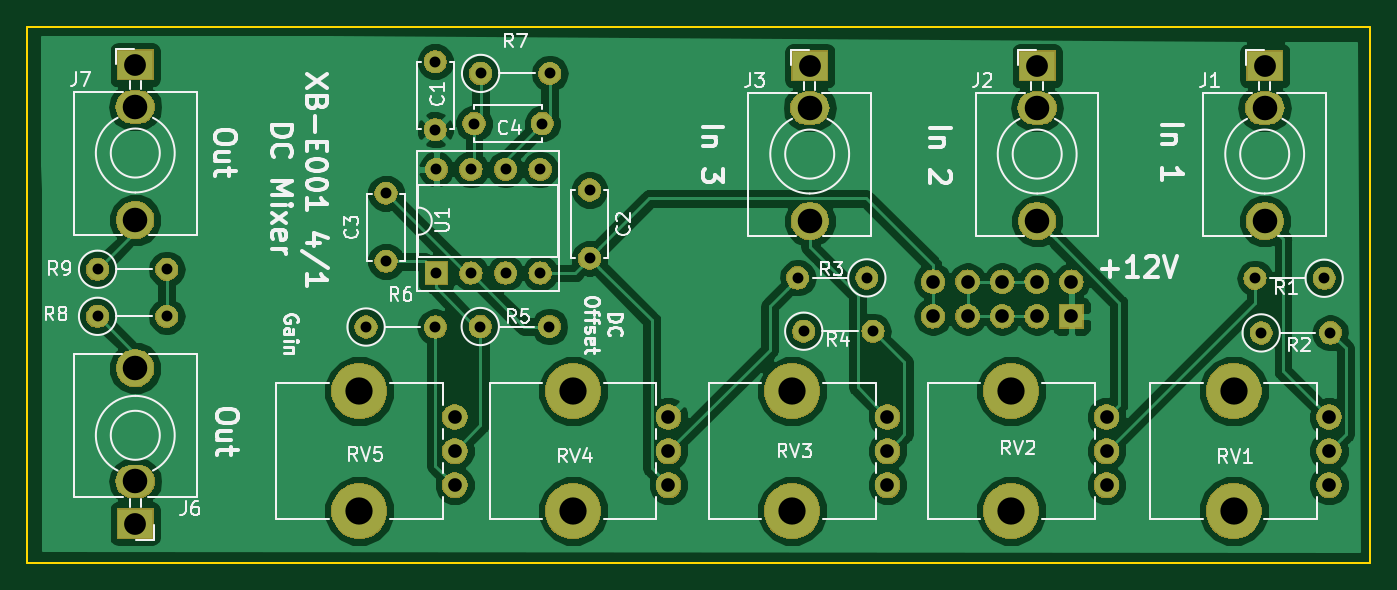
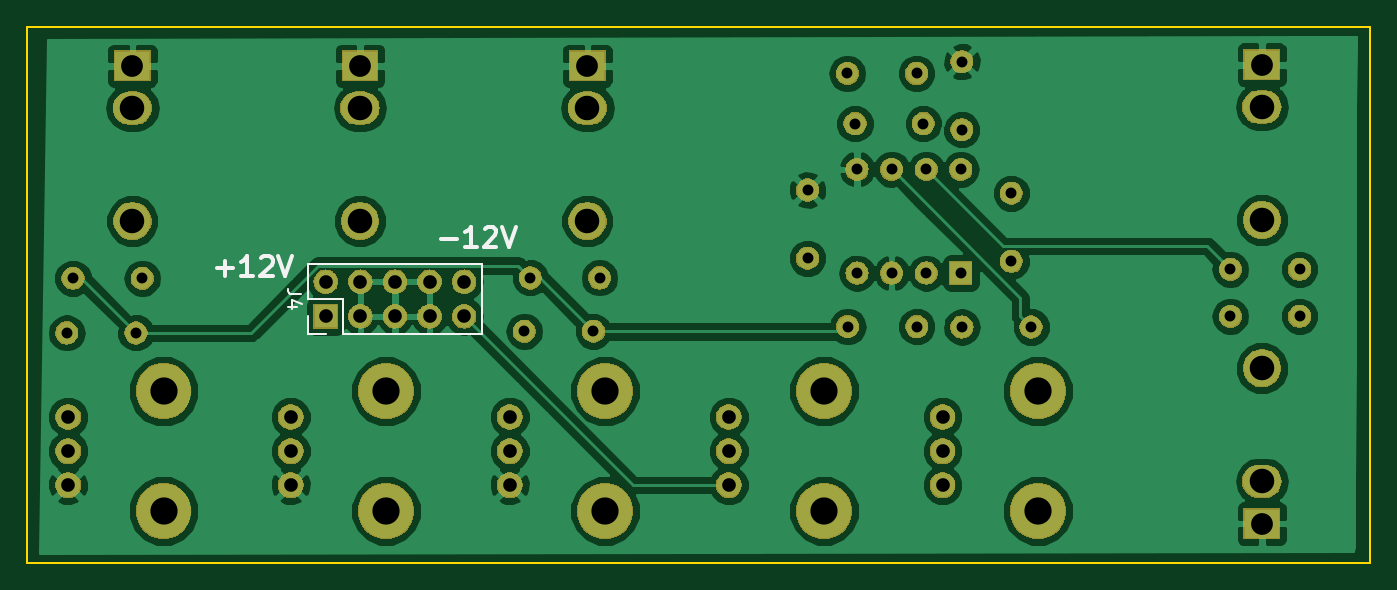
Circuit board: 11 layer files. Board 98.6 x 39.3 mm.
- bottom_copper: mixer-B.Cu.gbr (90301 bytes)
- bottom_mask: mixer-B.Mask.gbr (91082 bytes)
- paste: mixer-B.Paste.gbr (493 bytes)
- bottom_silk: mixer-B.SilkS.gbr (2470 bytes)
- outline: mixer-Edge.Cuts.gbr (688 bytes)
- top_copper: mixer-F.Cu.gbr (83379 bytes)
- top_mask: mixer-F.Mask.gbr (91082 bytes)
- paste: mixer-F.Paste.gbr (493 bytes)
- top_silk: mixer-F.SilkS.gbr (36487 bytes)
- drill: mixer-NPTH.drl (182 bytes)
- drill: mixer-PTH.drl (1117 bytes)

=== bottom_copper: mixer-B.Cu.gbr (90301 bytes, source omitted) ===
=== bottom_mask: mixer-B.Mask.gbr (91082 bytes, source omitted) ===
=== paste: mixer-B.Paste.gbr ===
G04 #@! TF.GenerationSoftware,KiCad,Pcbnew,(5.0.1)-rc2*
G04 #@! TF.CreationDate,2019-03-16T15:36:32-04:00*
G04 #@! TF.ProjectId,mixer,6D697865722E6B696361645F70636200,rev?*
G04 #@! TF.SameCoordinates,Original*
G04 #@! TF.FileFunction,Paste,Bot*
G04 #@! TF.FilePolarity,Positive*
%FSLAX46Y46*%
G04 Gerber Fmt 4.6, Leading zero omitted, Abs format (unit mm)*
G04 Created by KiCad (PCBNEW (5.0.1)-rc2) date 3/16/2019 3:36:32 PM*
%MOMM*%
%LPD*%
G01*
G04 APERTURE LIST*
G04 APERTURE END LIST*
M02*

=== bottom_silk: mixer-B.SilkS.gbr ===
G04 #@! TF.GenerationSoftware,KiCad,Pcbnew,(5.0.1)-rc2*
G04 #@! TF.CreationDate,2019-03-16T15:36:32-04:00*
G04 #@! TF.ProjectId,mixer,6D697865722E6B696361645F70636200,rev?*
G04 #@! TF.SameCoordinates,Original*
G04 #@! TF.FileFunction,Legend,Bot*
G04 #@! TF.FilePolarity,Positive*
%FSLAX46Y46*%
G04 Gerber Fmt 4.6, Leading zero omitted, Abs format (unit mm)*
G04 Created by KiCad (PCBNEW (5.0.1)-rc2) date 3/16/2019 3:36:32 PM*
%MOMM*%
%LPD*%
G01*
G04 APERTURE LIST*
%ADD10C,0.300000*%
%ADD11C,0.120000*%
%ADD12C,0.150000*%
G04 APERTURE END LIST*
D10*
X197244957Y-83177842D02*
X196102100Y-83177842D01*
X196673528Y-83749271D02*
X196673528Y-82606414D01*
X194602100Y-83749271D02*
X195459242Y-83749271D01*
X195030671Y-83749271D02*
X195030671Y-82249271D01*
X195173528Y-82463557D01*
X195316385Y-82606414D01*
X195459242Y-82677842D01*
X194030671Y-82392128D02*
X193959242Y-82320700D01*
X193816385Y-82249271D01*
X193459242Y-82249271D01*
X193316385Y-82320700D01*
X193244957Y-82392128D01*
X193173528Y-82534985D01*
X193173528Y-82677842D01*
X193244957Y-82892128D01*
X194102100Y-83749271D01*
X193173528Y-83749271D01*
X192744957Y-82249271D02*
X192244957Y-83749271D01*
X191744957Y-82249271D01*
X180811157Y-81031542D02*
X179668300Y-81031542D01*
X178168300Y-81602971D02*
X179025442Y-81602971D01*
X178596871Y-81602971D02*
X178596871Y-80102971D01*
X178739728Y-80317257D01*
X178882585Y-80460114D01*
X179025442Y-80531542D01*
X177596871Y-80245828D02*
X177525442Y-80174400D01*
X177382585Y-80102971D01*
X177025442Y-80102971D01*
X176882585Y-80174400D01*
X176811157Y-80245828D01*
X176739728Y-80388685D01*
X176739728Y-80531542D01*
X176811157Y-80745828D01*
X177668300Y-81602971D01*
X176739728Y-81602971D01*
X176311157Y-80102971D02*
X175811157Y-81602971D01*
X175311157Y-80102971D01*
D11*
G04 #@! TO.C,J4*
X177778100Y-88020200D02*
X177778100Y-82820200D01*
X187998100Y-88020200D02*
X177778100Y-88020200D01*
X190598100Y-82820200D02*
X177778100Y-82820200D01*
X187998100Y-88020200D02*
X187998100Y-85420200D01*
X187998100Y-85420200D02*
X190598100Y-85420200D01*
X190598100Y-85420200D02*
X190598100Y-82820200D01*
X189268100Y-88020200D02*
X190598100Y-88020200D01*
X190598100Y-88020200D02*
X190598100Y-86690200D01*
D12*
X191050480Y-85086866D02*
X191764766Y-85086866D01*
X191907623Y-85039247D01*
X192002861Y-84944009D01*
X192050480Y-84801152D01*
X192050480Y-84705914D01*
X191383814Y-85991628D02*
X192050480Y-85991628D01*
X191002861Y-85753533D02*
X191717147Y-85515438D01*
X191717147Y-86134485D01*
G04 #@! TD*
M02*

=== outline: mixer-Edge.Cuts.gbr ===
G04 #@! TF.GenerationSoftware,KiCad,Pcbnew,(5.0.1)-rc2*
G04 #@! TF.CreationDate,2019-03-16T15:36:32-04:00*
G04 #@! TF.ProjectId,mixer,6D697865722E6B696361645F70636200,rev?*
G04 #@! TF.SameCoordinates,Original*
G04 #@! TF.FileFunction,Profile,NP*
%FSLAX46Y46*%
G04 Gerber Fmt 4.6, Leading zero omitted, Abs format (unit mm)*
G04 Created by KiCad (PCBNEW (5.0.1)-rc2) date 3/16/2019 3:36:32 PM*
%MOMM*%
%LPD*%
G01*
G04 APERTURE LIST*
%ADD10C,0.150000*%
G04 APERTURE END LIST*
D10*
X112623600Y-65455800D02*
X211175600Y-65455800D01*
X112623600Y-65455800D02*
X112618643Y-104788052D01*
X211175600Y-104788052D02*
X112618643Y-104788052D01*
X211175600Y-65455800D02*
X211175600Y-104775000D01*
M02*

=== top_copper: mixer-F.Cu.gbr (83379 bytes, source omitted) ===
=== top_mask: mixer-F.Mask.gbr (91082 bytes, source omitted) ===
=== paste: mixer-F.Paste.gbr ===
G04 #@! TF.GenerationSoftware,KiCad,Pcbnew,(5.0.1)-rc2*
G04 #@! TF.CreationDate,2019-03-16T15:36:32-04:00*
G04 #@! TF.ProjectId,mixer,6D697865722E6B696361645F70636200,rev?*
G04 #@! TF.SameCoordinates,Original*
G04 #@! TF.FileFunction,Paste,Top*
G04 #@! TF.FilePolarity,Positive*
%FSLAX46Y46*%
G04 Gerber Fmt 4.6, Leading zero omitted, Abs format (unit mm)*
G04 Created by KiCad (PCBNEW (5.0.1)-rc2) date 3/16/2019 3:36:32 PM*
%MOMM*%
%LPD*%
G01*
G04 APERTURE LIST*
G04 APERTURE END LIST*
M02*

=== top_silk: mixer-F.SilkS.gbr (36487 bytes, source omitted) ===
=== drill: mixer-NPTH.drl ===
M48
INCH,TZ
T1C0.0787
%
G90
G05
T1
X79204Y-36292
X79204Y-39757
X72774Y-36292
X72774Y-39757
X53934Y-36292
X53934Y-39757
X66444Y-36292
X66444Y-39757
X60114Y-36292
X60114Y-39757
T0
M30

=== drill: mixer-PTH.drl ===
M48
INCH,TZ
T1C0.0315
T2C0.0394
T3C0.0630
T4C0.0709
%
G90
G05
T1
X54705Y-30571
X54705Y-32540
X60590Y-30480
X60590Y-32449
X66780Y-34560
X68780Y-34560
X56130Y-26770
X56130Y-28739
X57440Y-27110
X59440Y-27110
X79820Y-33030
X81820Y-33030
X46370Y-34130
X48370Y-34130
X56160Y-29880
X56160Y-32880
X57160Y-29880
X57160Y-32880
X58160Y-29880
X58160Y-32880
X59160Y-29880
X59160Y-32880
X66603Y-33020
X68603Y-33020
X46370Y-32770
X48370Y-32770
X57430Y-34425
X59430Y-34425
X57250Y-28560
X59219Y-28560
X80000Y-34610
X82000Y-34610
X54130Y-34440
X56130Y-34440
T2
X70515Y-33130
X70515Y-34130
X71515Y-33130
X71515Y-34130
X72515Y-33130
X72515Y-34130
X73515Y-33130
X73515Y-34130
X74515Y-33130
X74515Y-34130
X81960Y-37040
X81960Y-38024
X81960Y-39009
X75530Y-37040
X75530Y-38024
X75530Y-39009
X56690Y-37040
X56690Y-38024
X56690Y-39009
X69200Y-37040
X69200Y-38024
X69200Y-39009
X62870Y-37040
X62870Y-38024
X62870Y-39009
T3
X47460Y-26860
X47460Y-40120
X73527Y-26890
X80102Y-26890
X66952Y-26890
T4
X73527Y-28110
X73527Y-31378
X80102Y-28110
X80102Y-31378
X66952Y-28110
X66952Y-31378
X47460Y-28080
X47460Y-31348
X47460Y-35632
X47460Y-38900
T0
M30

